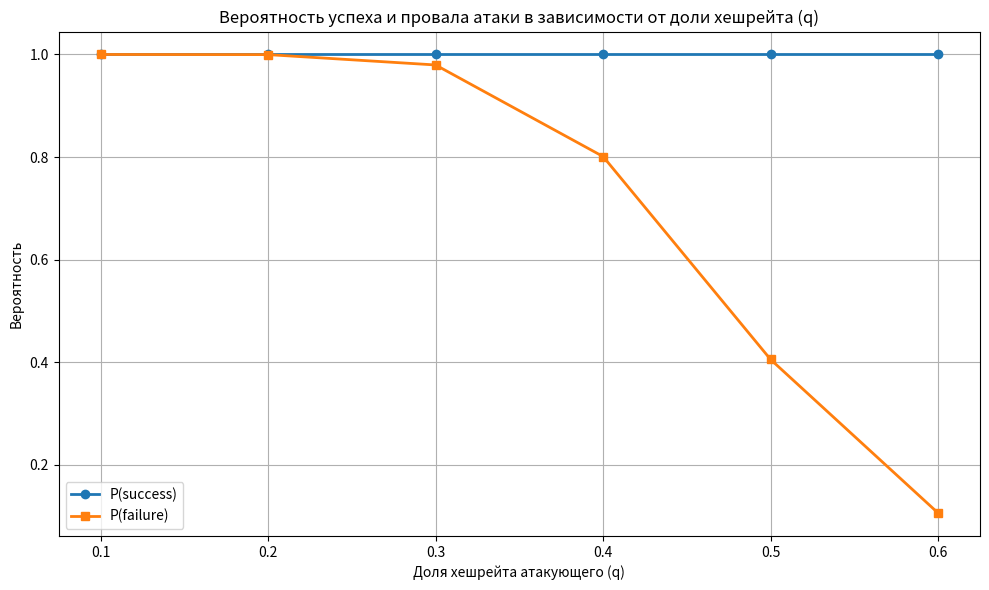

Source code (Python):
import matplotlib.pyplot as plt

# Данные из симуляции
q_values = [0.1, 0.2, 0.3, 0.4, 0.5, 0.6]
success_probs = [1.0, 1.0, 1.0, 1.0, 1.0, 1.0]
fail_probs = [0.99999991, 0.99973477, 0.97955554, 0.80093769, 0.40503225, 0.10547328]

# Строим график
plt.figure(figsize=(10, 6))
plt.plot(q_values, success_probs, marker='o', label='P(success)', linewidth=2)
plt.plot(q_values, fail_probs, marker='s', label='P(failure)', linewidth=2)
plt.title("Вероятность успеха и провала атаки в зависимости от доли хешрейта (q)")
plt.xlabel("Доля хешрейта атакующего (q)")
plt.ylabel("Вероятность")
plt.grid(True)
plt.legend()
plt.tight_layout()
plt.show()